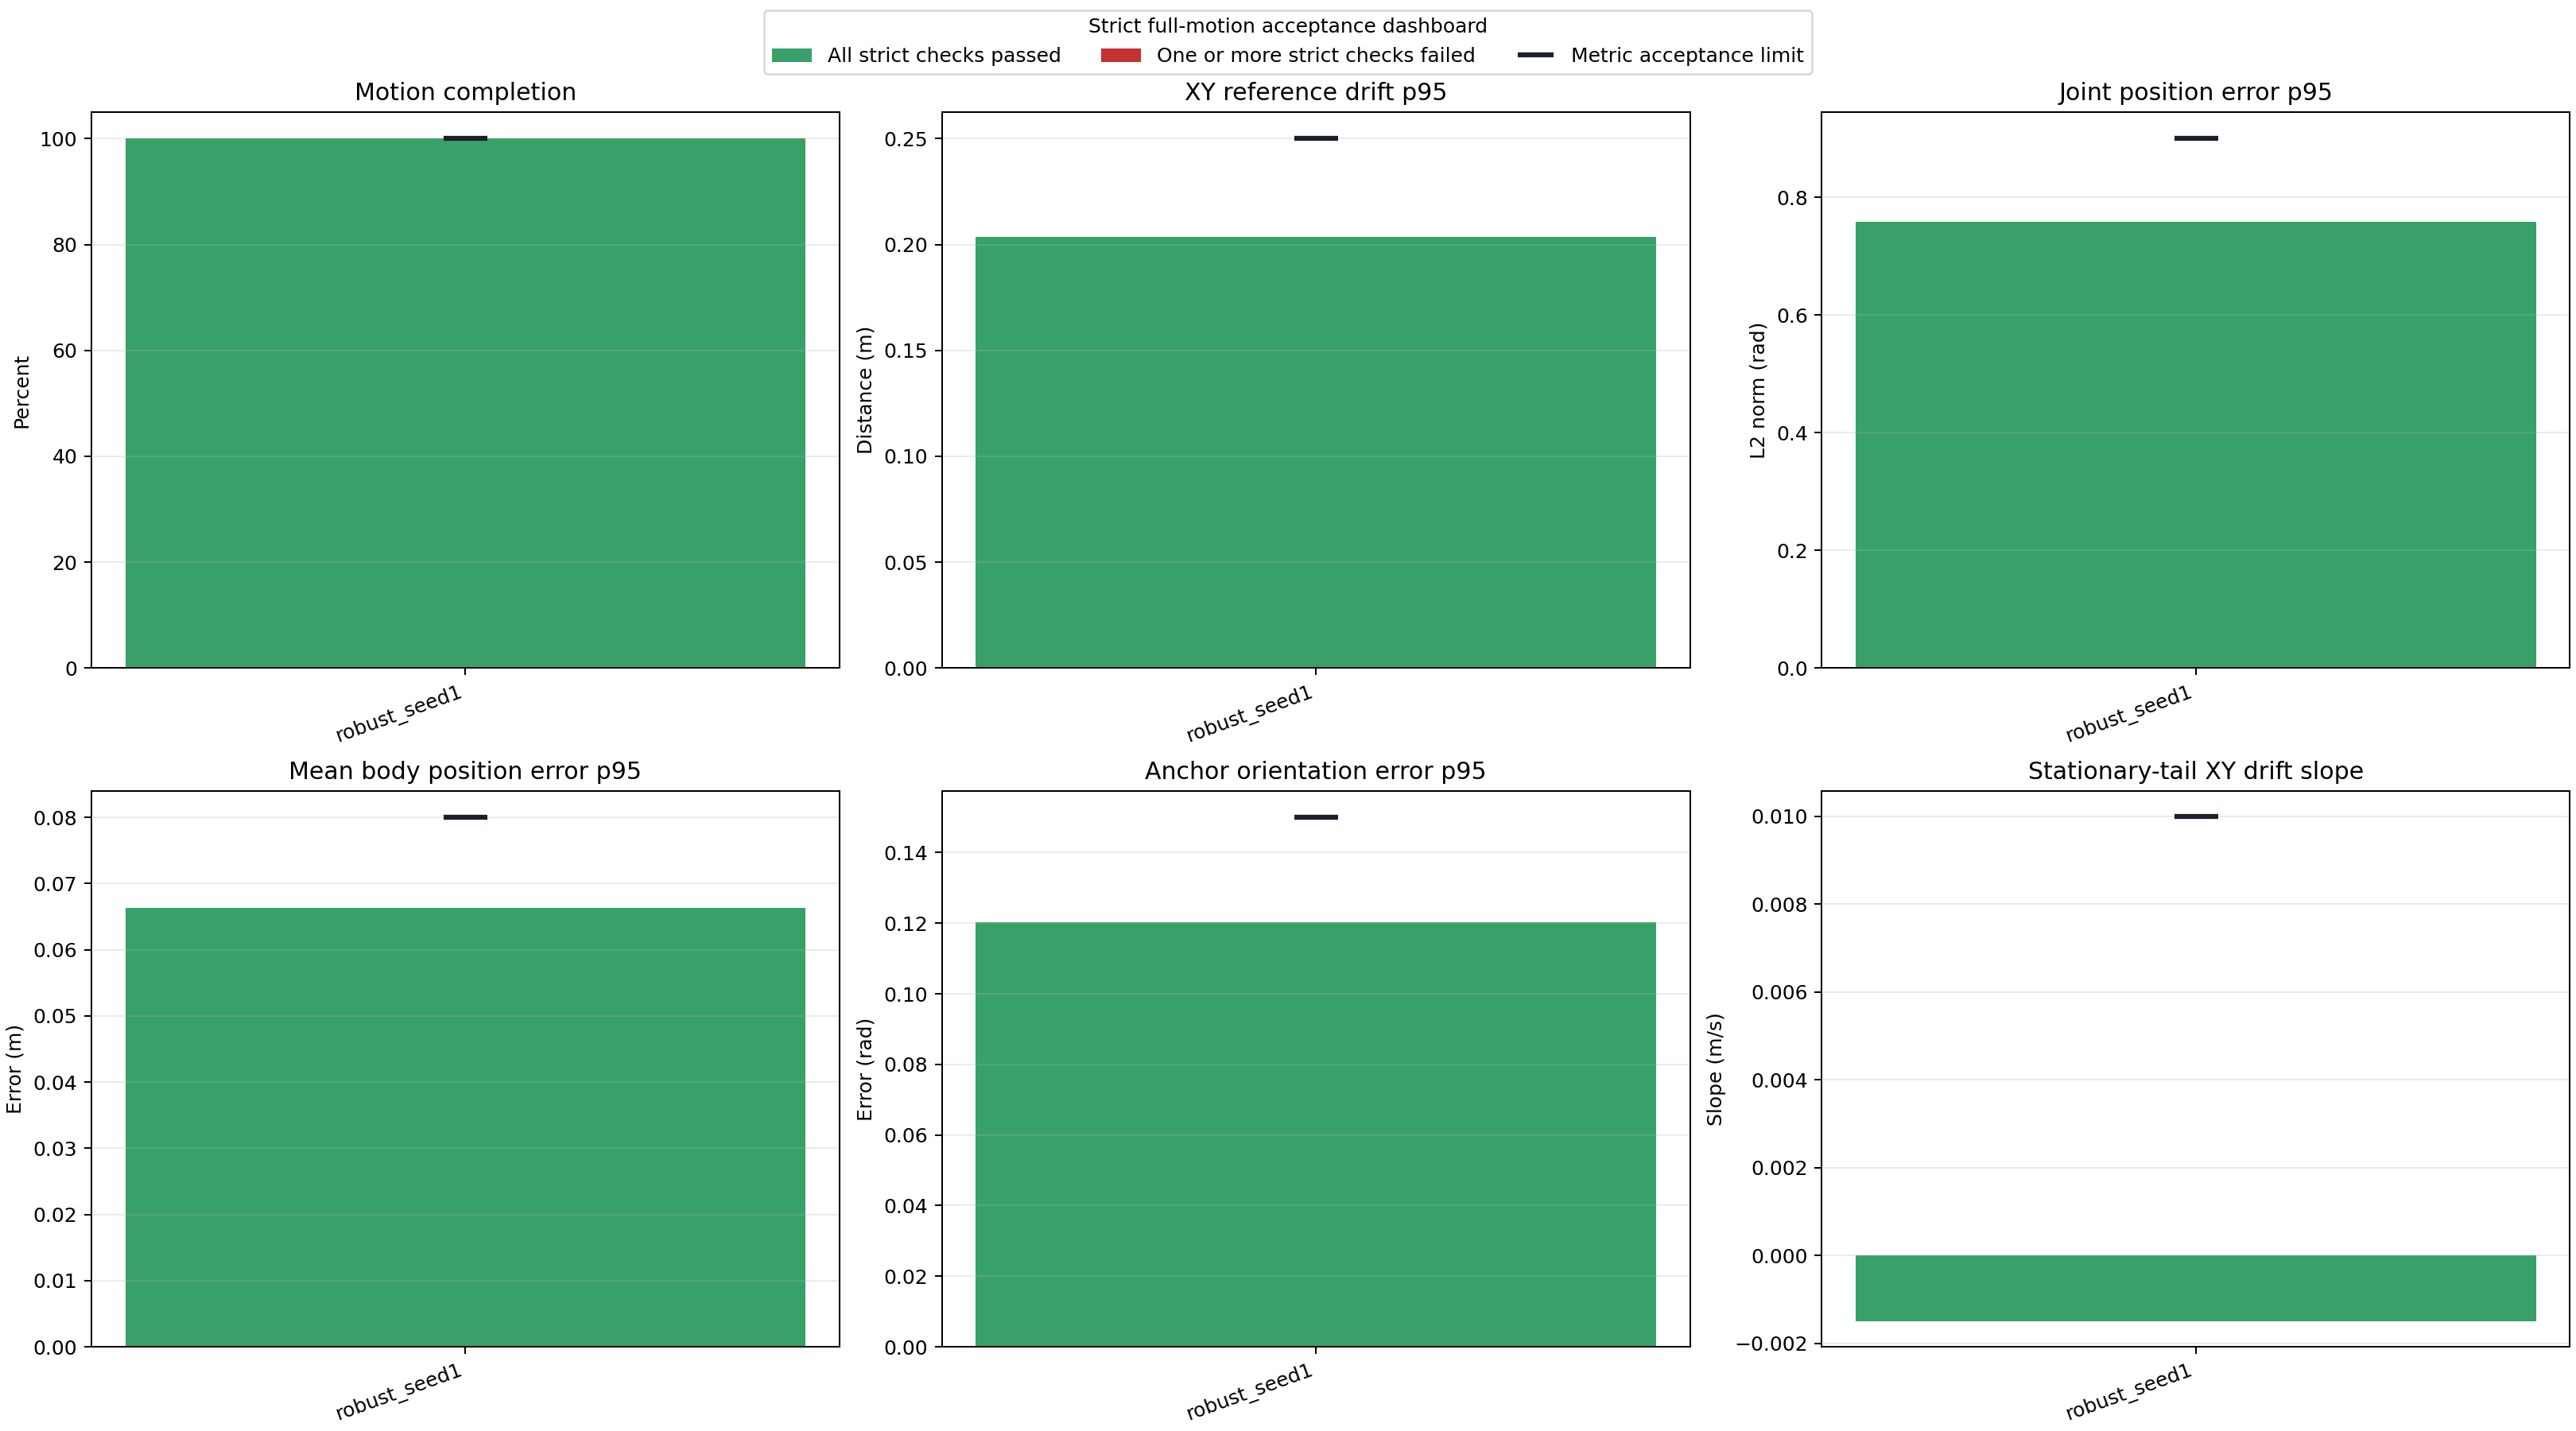

The data file committed next to this chart (first rows):
label, logged_steps, motion_total_frames, simulated_duration_s, motion_completion_fraction, motion_completed, exact_motion_frame_sequence, terminal_terms, all_metrics_finite, no_motion_wrap, started_near_platform_center, reward_mean, reward_p95, anchor_pos_mean, anchor_pos_p95, anchor_pos_max, anchor_rot_p95, body_pos_mean, body_pos_p95, body_pos_max, joint_pos_mean, joint_pos_p95, joint_pos_max, max_distance_from_center_m
robust_seed1, 3972, 3972, 39.72, 1.0, True, True, , True, True, True, 0.07529, 0.0805, 0.1195, 0.2044, 0.2362, 0.1203, 0.04097, 0.06631, 0.1061, 0.4283, 0.7592, 1.143, 0.6853
